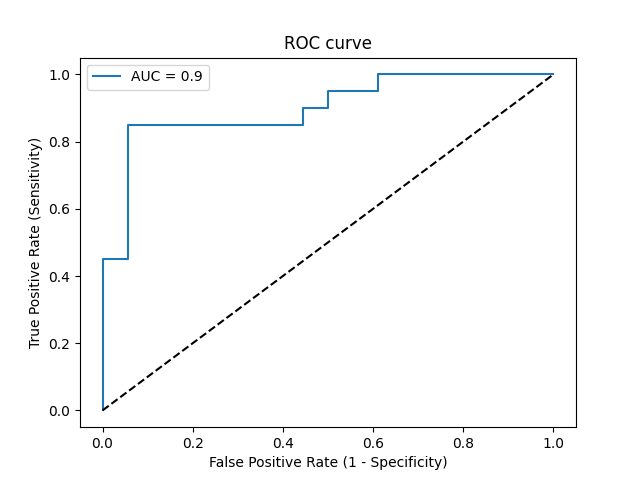

Data behind this chart, as committed beside it:
Threshold, Sensitivity, Specificity, NPV, PPV
inf, 0.0, 1.0, 0.4737, 0
0.9999, 0.05, 1.0, 0.4865, 1.0
0.9634, 0.45, 1.0, 0.6207, 1.0
0.9541, 0.45, 0.9444, 0.6071, 0.9
0.6436, 0.85, 0.9444, 0.85, 0.9444
0.5179, 0.85, 0.5556, 0.7692, 0.68
0.4947, 0.9, 0.5556, 0.8333, 0.6923
0.4926, 0.9, 0.5, 0.8182, 0.6667
0.4916, 0.95, 0.5, 0.9, 0.6786
0.4142, 0.95, 0.3889, 0.875, 0.6333
0.4108, 1.0, 0.3889, 1.0, 0.6452
0.3176, 1.0, 0.0, 0, 0.5263
